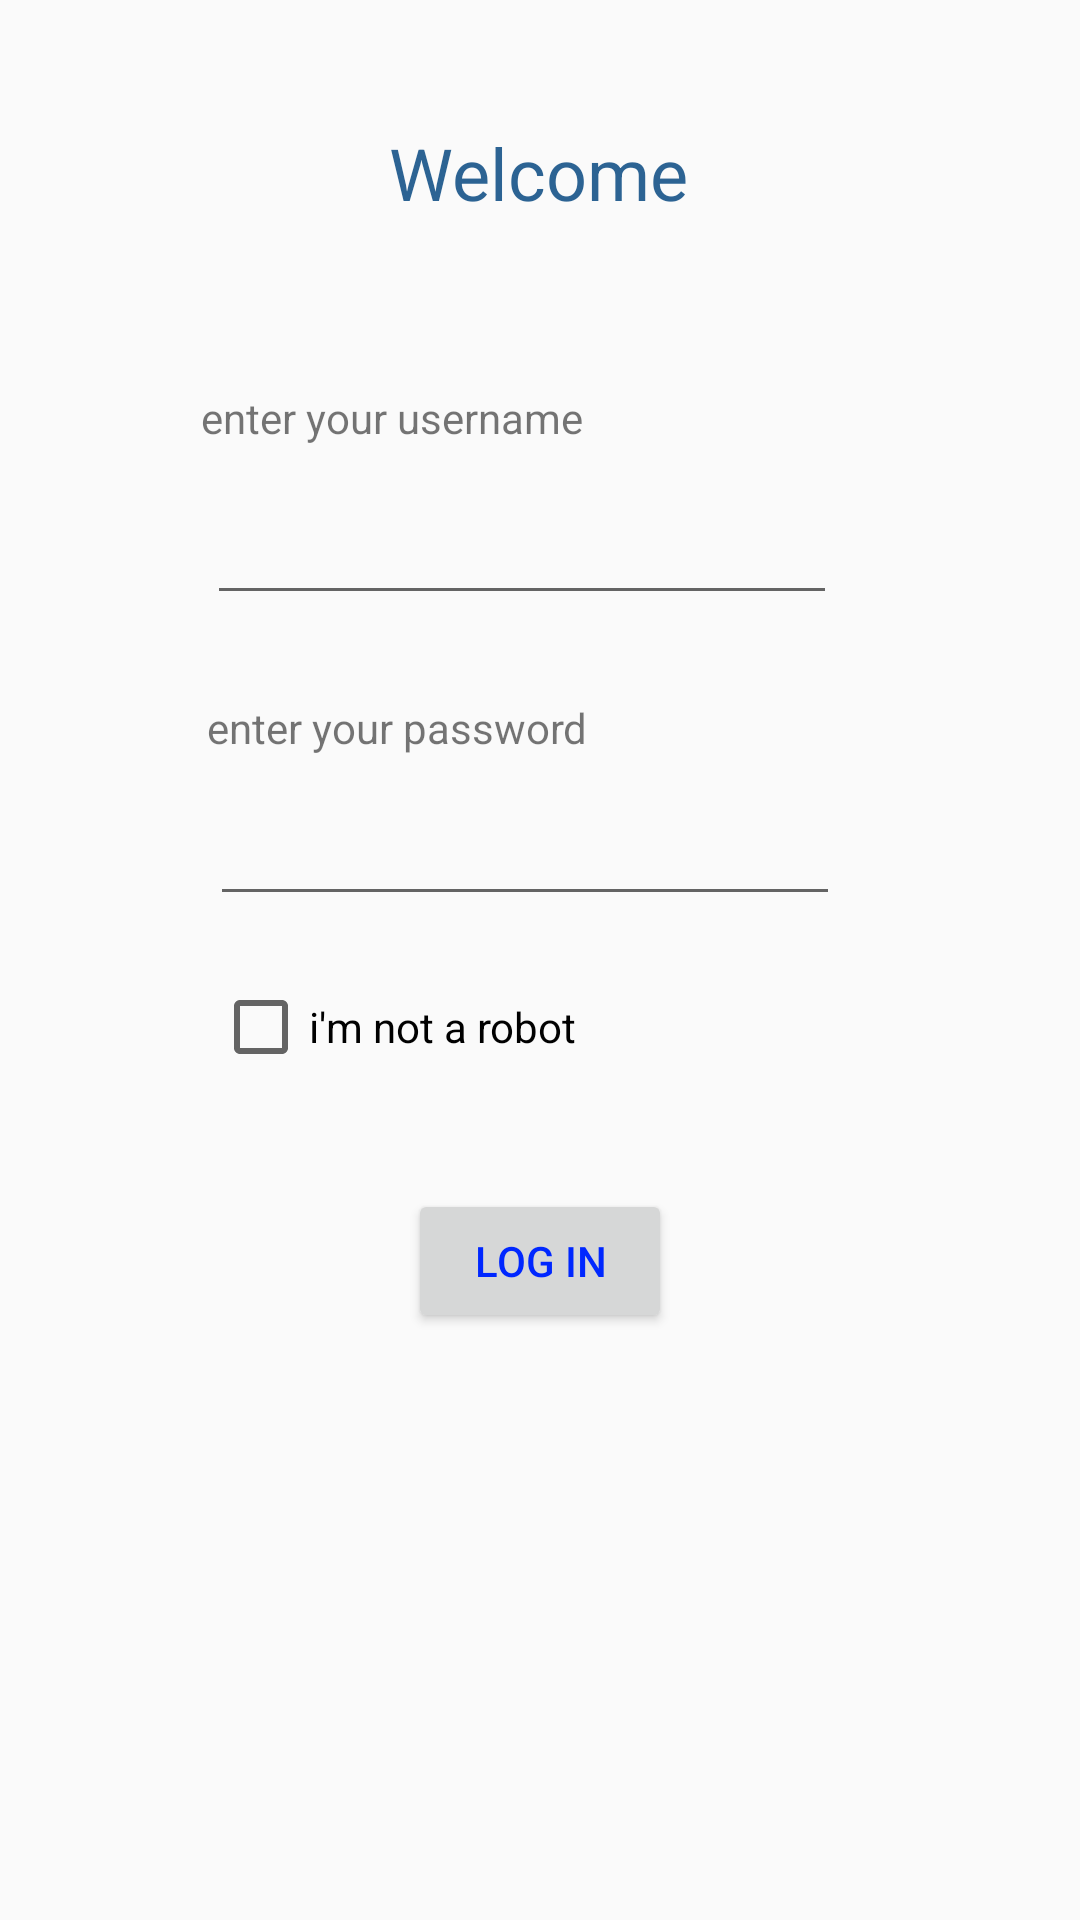

Reconstruct the res/layout file that produces this screen, plus the resources it refers to.
<!-- AndroidManifest.xml: application theme AppTheme -->
<!-- res/layout/activity_main.xml -->
<?xml version="1.0" encoding="utf-8"?>
<android.support.constraint.ConstraintLayout xmlns:android="http://schemas.android.com/apk/res/android"
    xmlns:app="http://schemas.android.com/apk/res-auto"
    xmlns:tools="http://schemas.android.com/tools"
    android:layout_width="match_parent"
    android:layout_height="match_parent"
    tools:context=".MainActivity">

    <TextView
        android:id="@+id/welcome"
        android:layout_width="wrap_content"
        android:layout_height="wrap_content"
        android:text="Welcome"
        android:textColor="#E8175388"
        android:textSize="24sp"
        app:layout_constraintBottom_toBottomOf="parent"
        app:layout_constraintHorizontal_bias="0.498"
        app:layout_constraintLeft_toLeftOf="parent"
        app:layout_constraintRight_toRightOf="parent"
        app:layout_constraintTop_toTopOf="parent"
        app:layout_constraintVertical_bias="0.068" />

    <ImageView
        android:id="@+id/imageView"
        android:layout_width="wrap_content"
        android:layout_height="wrap_content"
        android:layout_marginTop="24dp"
        app:layout_constraintEnd_toEndOf="parent"
        app:layout_constraintStart_toStartOf="parent"
        app:layout_constraintTop_toBottomOf="@+id/welcome"
        app:srcCompat="@drawable/img" />

    <TextView
        android:id="@+id/textView"
        android:layout_width="wrap_content"
        android:layout_height="wrap_content"
        android:layout_marginStart="67dp"
        android:layout_marginLeft="67dp"
        android:layout_marginTop="32dp"
        android:text="enter your username"
        app:layout_constraintStart_toStartOf="parent"
        app:layout_constraintTop_toBottomOf="@+id/imageView" />

    <EditText
        android:id="@+id/usernameid"
        android:layout_width="wrap_content"
        android:layout_height="wrap_content"
        android:layout_marginStart="2dp"
        android:layout_marginLeft="2dp"
        android:layout_marginTop="15dp"
        android:ems="10"
        android:inputType="textPersonName"
        app:layout_constraintStart_toStartOf="@+id/textView"
        app:layout_constraintTop_toBottomOf="@+id/textView" />

    <TextView
        android:id="@+id/textView2"
        android:layout_width="wrap_content"
        android:layout_height="wrap_content"
        android:layout_marginTop="28dp"
        android:text="enter your password"
        app:layout_constraintStart_toStartOf="@+id/usernameid"
        app:layout_constraintTop_toBottomOf="@+id/usernameid" />

    <EditText
        android:id="@+id/passwordid"
        android:layout_width="wrap_content"
        android:layout_height="wrap_content"
        android:layout_marginStart="1dp"
        android:layout_marginLeft="1dp"
        android:layout_marginTop="12dp"
        android:ems="10"
        android:inputType="textPassword"
        app:layout_constraintStart_toStartOf="@+id/textView2"
        app:layout_constraintTop_toBottomOf="@+id/textView2" />

    <CheckBox
        android:id="@+id/check"
        android:layout_width="wrap_content"
        android:layout_height="wrap_content"
        android:layout_marginStart="1dp"
        android:layout_marginLeft="1dp"
        android:layout_marginTop="21dp"
        android:text="i'm not a robot"
        app:layout_constraintStart_toStartOf="@+id/passwordid"
        app:layout_constraintTop_toBottomOf="@+id/passwordid" />

    <Button
        android:id="@+id/login"
        android:layout_width="wrap_content"
        android:layout_height="wrap_content"
        android:layout_marginTop="38dp"
        android:onClick="login"
        android:shadowColor="#37FFFFFF"
        android:text="log in"
        android:textColor="#0027FF"
        app:layout_constraintEnd_toEndOf="parent"
        app:layout_constraintStart_toStartOf="parent"
        app:layout_constraintTop_toBottomOf="@+id/check" />

</android.support.constraint.ConstraintLayout>
<!-- resources referenced by this layout -->
<resources>
  <style name="AppTheme" parent="Base.Theme.AppCompat.Light.DarkActionBar">
          
          <item name="colorPrimary">#9261DA</item>
          <item name="colorPrimaryDark">@color/colorPrimaryDark</item>
          <item name="colorAccent">#FF9100</item>
      </style>
  <!-- not gathered from this repository: default colours our renderer supplied (Android Studio template values) -->
  <color name="colorPrimaryDark">#FF3700B3</color>
</resources>
